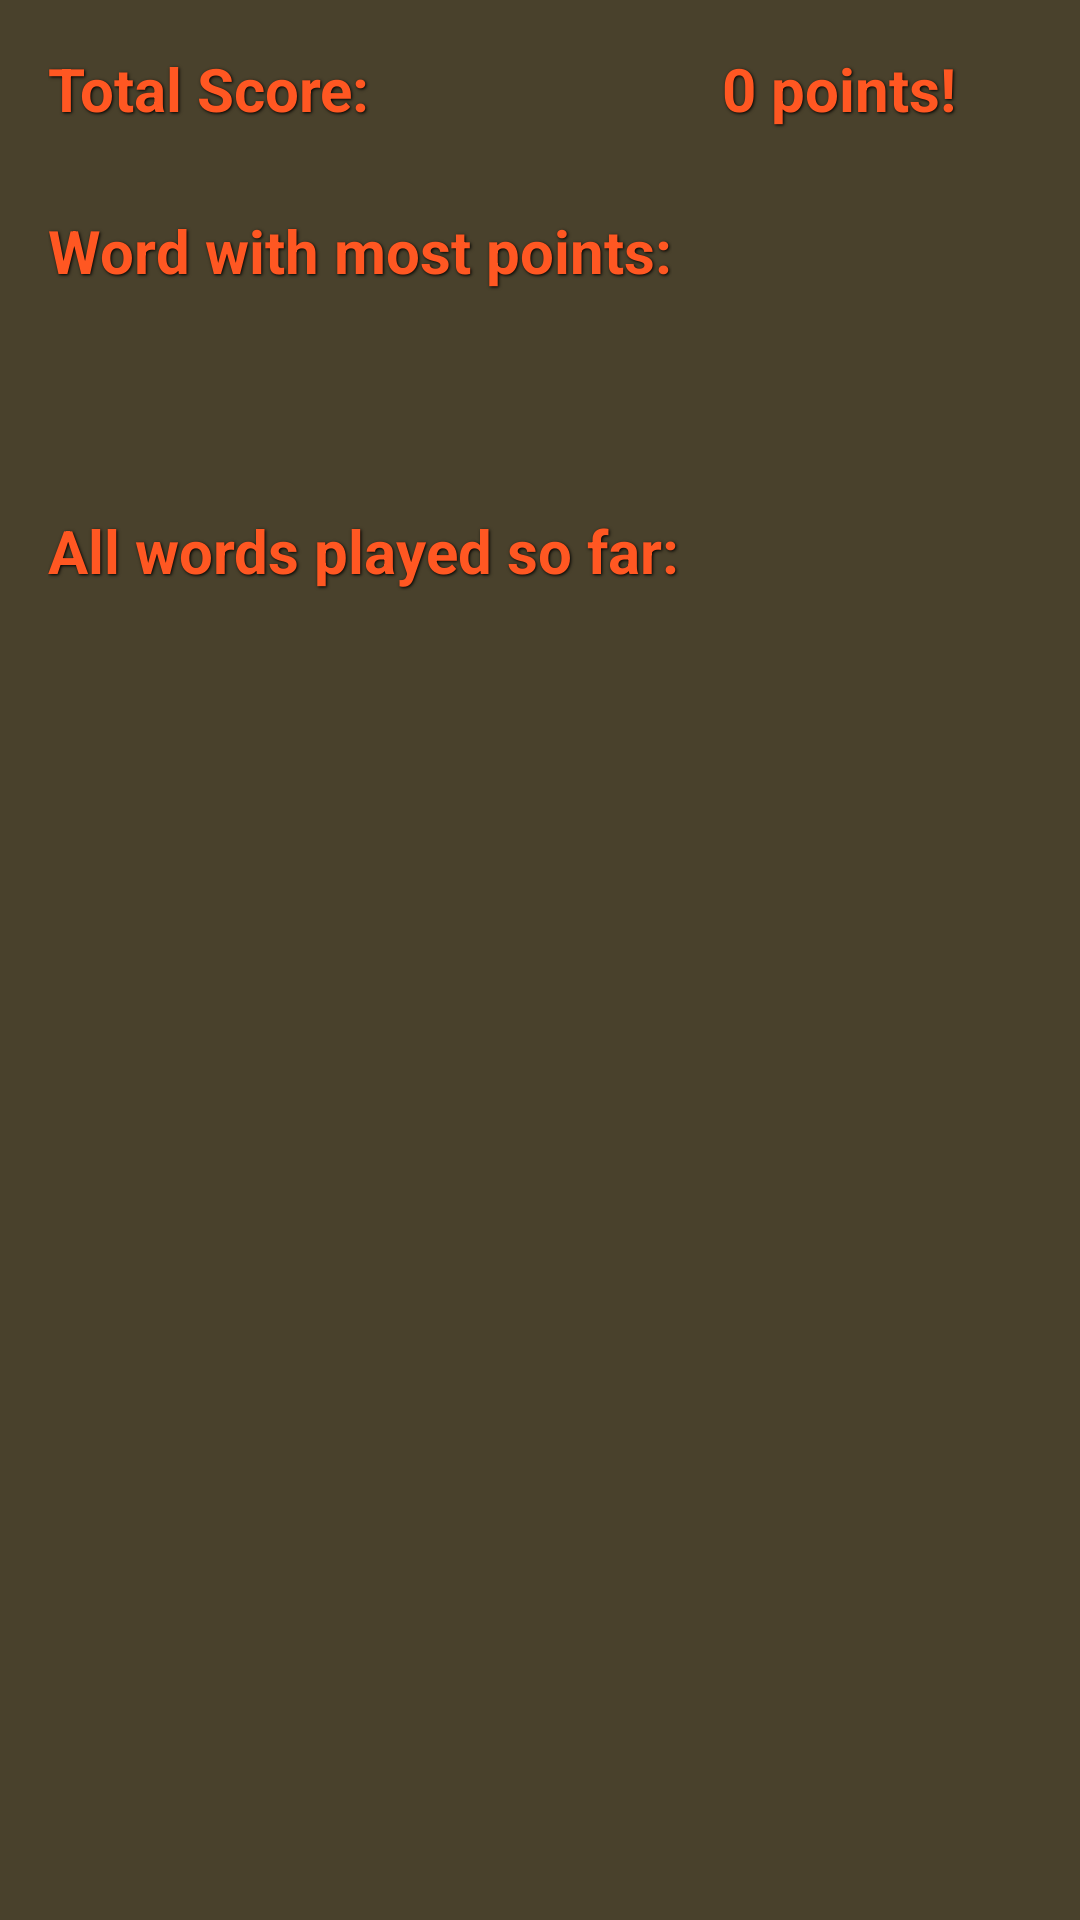

Produce the Android XML layout that renders to this screen, including the resource entries it uses.
<!-- AndroidManifest.xml: application theme Theme.AppCompat.NoActionBar -->
<!-- res/layout/activity_stats.xml -->
<?xml version="1.0" encoding="utf-8"?>
<android.support.constraint.ConstraintLayout xmlns:android="http://schemas.android.com/apk/res/android"
    xmlns:app="http://schemas.android.com/apk/res-auto"
    xmlns:tools="http://schemas.android.com/tools"
    android:id="@+id/activity_stats"
    android:layout_width="match_parent"
    android:layout_height="match_parent"
    tools:context="com.grabble.grabble.StatsActivity"
    android:background="#49412c">

    <TextView
        android:text="Total Score:"
        android:layout_width="141dp"
        android:layout_height="46dp"
        android:id="@+id/txtTotalScore"
        style="@style/switch_text"
        android:layout_marginStart="16dp"
        app:layout_constraintLeft_toLeftOf="parent"
        android:layout_marginLeft="16dp"
        android:layout_marginTop="16dp"
        app:layout_constraintTop_toTopOf="parent" />

    <TextView
        android:text="Word with most points:"
        android:layout_width="wrap_content"
        android:layout_height="wrap_content"
        android:id="@+id/txtHighestPointWord"
        style="@style/switch_text"
        android:layout_marginStart="16dp"
        app:layout_constraintLeft_toLeftOf="parent"
        android:layout_marginLeft="16dp"
        android:layout_marginTop="8dp"
        app:layout_constraintTop_toBottomOf="@+id/txtTotalScore" />

    <TextView
        android:text="All words played so far:"
        android:layout_width="wrap_content"
        android:layout_height="wrap_content"
        android:id="@+id/txtAllWordsAndScores"
        style="@style/switch_text"
        android:layout_marginStart="16dp"
        app:layout_constraintLeft_toLeftOf="parent"
        android:layout_marginLeft="16dp"
        android:layout_marginTop="16dp"
        app:layout_constraintTop_toBottomOf="@+id/bestWordListView" />

    <TextView
        android:text="0 points!"
        style="@style/switch_text"
        android:layout_width="93dp"
        android:layout_height="60dp"
        android:id="@+id/txtTotalScore2"
        android:layout_marginEnd="16dp"
        app:layout_constraintRight_toRightOf="parent"
        android:layout_marginRight="16dp"
        android:layout_marginTop="16dp"
        app:layout_constraintTop_toTopOf="parent"
        android:layout_marginStart="8dp"
        app:layout_constraintLeft_toRightOf="@+id/txtTotalScore"
        android:layout_marginLeft="8dp"
        app:layout_constraintHorizontal_bias="0.88" />

    <ListView
        android:layout_width="356dp"
        android:layout_height="41dp"
        android:id="@+id/bestWordListView"
        app:layout_constraintTop_toBottomOf="@+id/txtHighestPointWord"
        android:layout_marginStart="16dp"
        app:layout_constraintLeft_toLeftOf="parent"
        android:layout_marginLeft="16dp"
        android:layout_marginEnd="16dp"
        app:layout_constraintRight_toRightOf="parent"
        android:layout_marginRight="16dp"
        app:layout_constraintHorizontal_bias="0.57"
        android:layout_marginTop="16dp" />

    <ListView
        android:layout_width="333dp"
        android:layout_height="314dp"
        app:layout_constraintBottom_toBottomOf="parent"
        android:layout_marginBottom="16dp"
        android:layout_marginStart="16dp"
        app:layout_constraintLeft_toLeftOf="parent"
        android:layout_marginLeft="16dp"
        android:layout_marginEnd="16dp"
        app:layout_constraintRight_toRightOf="parent"
        android:layout_marginRight="16dp"
        android:id="@+id/wordsListView"
        app:layout_constraintHorizontal_bias="0.56"
        android:layout_marginTop="8dp"
        app:layout_constraintTop_toBottomOf="@+id/txtAllWordsAndScores" />

</android.support.constraint.ConstraintLayout>
<!-- resources referenced by this layout -->
<resources>
  <style name="switch_text">
          <item name="android:layout_width">fill_parent</item>
          <item name="android:layout_height">wrap_content</item>
          <item name="android:textColor">#FF5722</item>
          <item name="android:gravity">left</item>
          <item name="android:textSize">20dp</item>
          <item name="android:textStyle">bold</item>
          <item name="android:shadowColor">#000000</item>
          <item name="android:shadowDx">1</item>
          <item name="android:shadowDy">1</item>
          <item name="android:shadowRadius">2</item>
      </style>
</resources>
